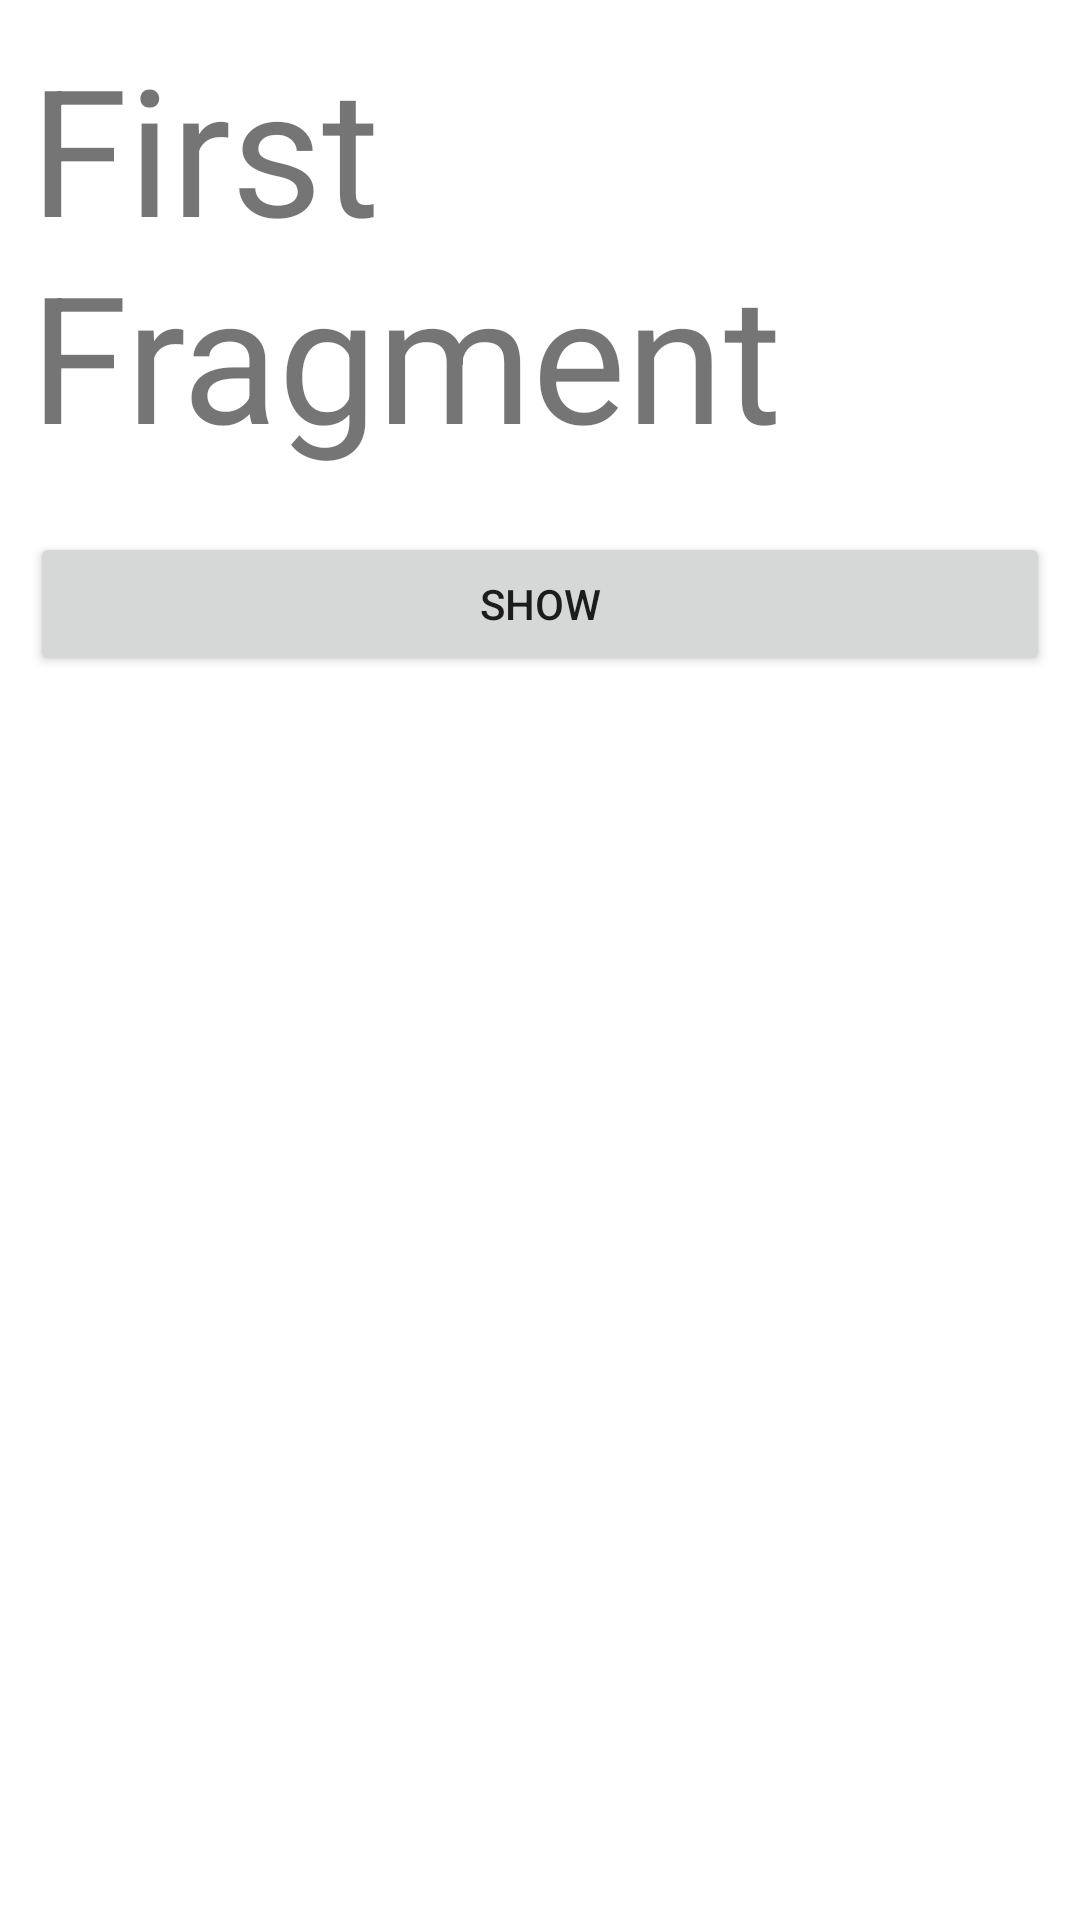

Reconstruct the res/layout file that produces this screen, plus the resources it refers to.
<!-- AndroidManifest.xml: application theme Theme.FragmentsEx -->
<!-- res/layout/first_fragment.xml -->
<?xml version="1.0" encoding="utf-8"?>
<LinearLayout xmlns:android="http://schemas.android.com/apk/res/android"
    android:layout_width="match_parent"
    android:layout_height="match_parent"
    android:orientation="vertical" >

    <TextView
        android:layout_width="match_parent"
        android:layout_height="wrap_content"
        android:text="First Fragment"
        android:layout_margin="10dp"
        android:textSize="59dp" />

    <Button
        android:id="@+id/btn1"
        android:layout_width="match_parent"
        android:layout_height="wrap_content"
        android:text="Show"
        android:layout_margin="10dp" />

</LinearLayout>
<!-- resources referenced by this layout -->
<resources>
  <style name="Theme.FragmentsEx" parent="Theme.MaterialComponents.DayNight.DarkActionBar">
          
          <item name="colorPrimary">@color/purple_500</item>
          <item name="colorPrimaryVariant">@color/purple_700</item>
          <item name="colorOnPrimary">@color/white</item>
          
          <item name="colorSecondary">@color/teal_200</item>
          <item name="colorSecondaryVariant">@color/teal_700</item>
          <item name="colorOnSecondary">@color/black</item>
          
          <item name="android:statusBarColor">?attr/colorPrimaryVariant</item>
          
      </style>
  <!-- not gathered from this repository: default colours our renderer supplied (Android Studio template values) -->
  <color name="purple_500">#FF6200EE</color>
  <color name="purple_700">#FF3700B3</color>
  <color name="teal_200">#FF03DAC5</color>
  <color name="teal_700">#FF018786</color>
  <color name="black">#FF000000</color>
  <color name="white">#FFFFFFFF</color>
</resources>
